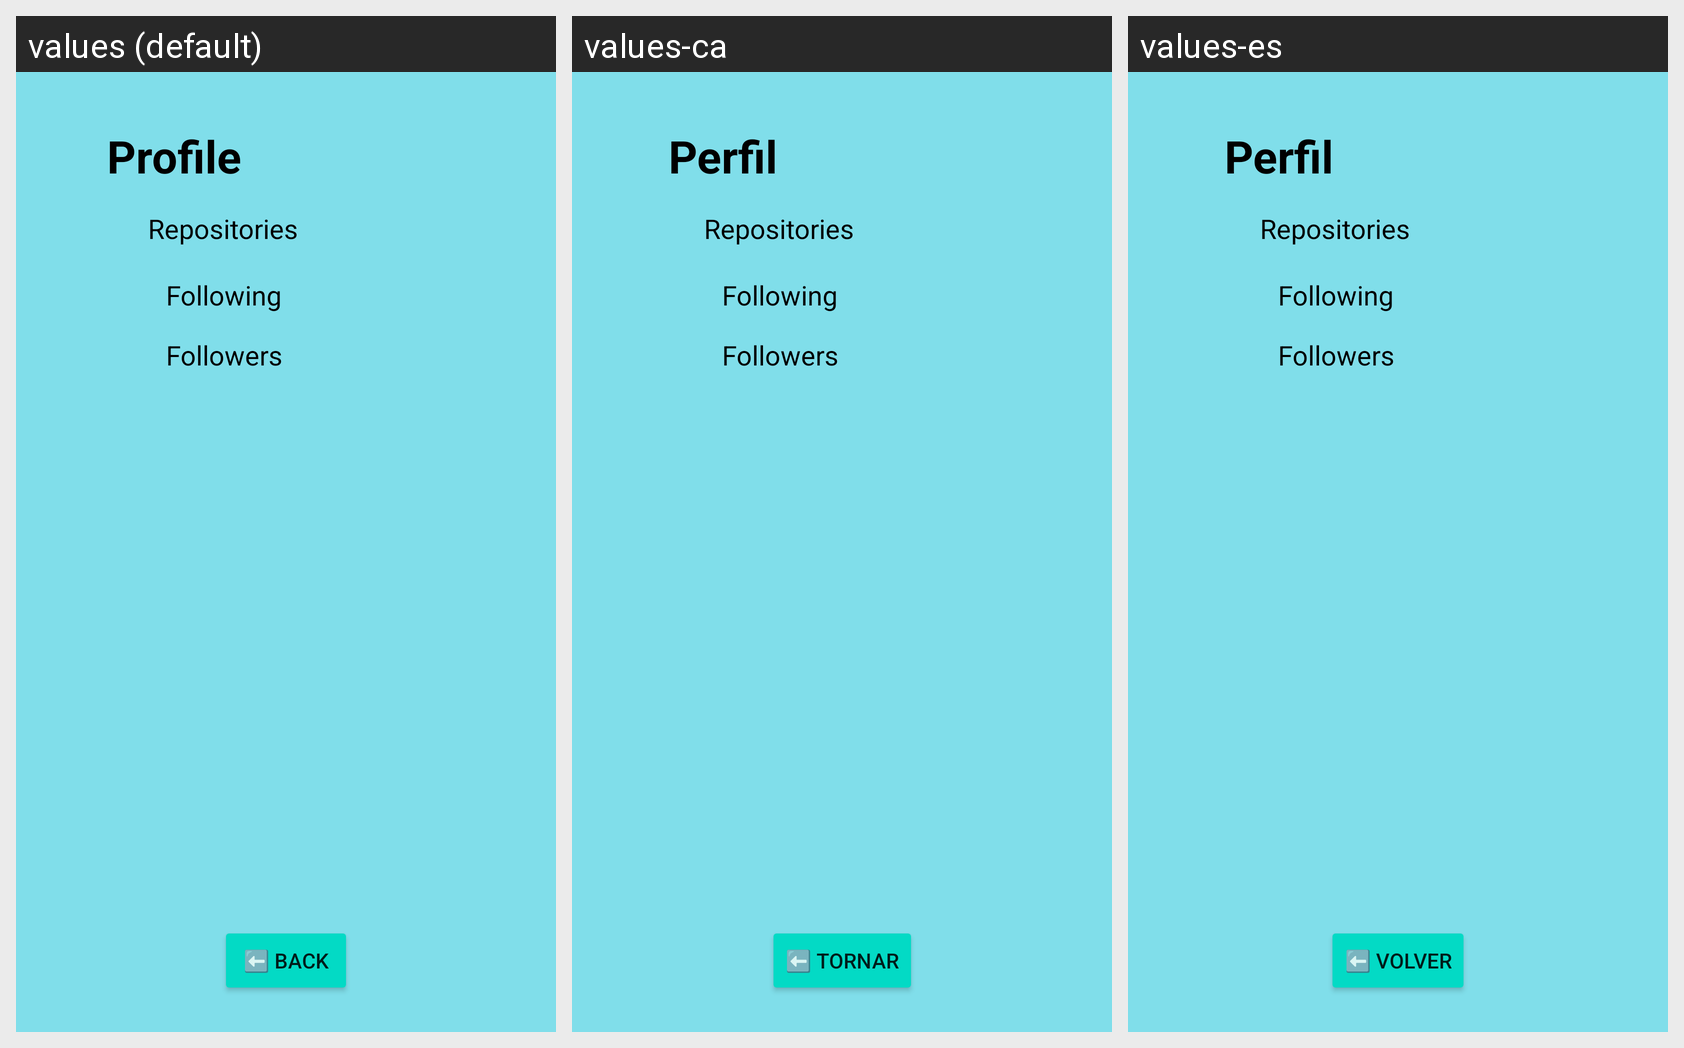

The Android screen above is rendered under several locales of the same app. Produce the string resources it draws, with the default and per-locale values.
Android screen res/layout/fragment_profile.xml rendered under 3 locales, left to right: values (default), values-ca, values-es. Device: Nexus 5 (rendered at 1080×1920; each locale shown at half size, 540×960, under a caption strip naming it); theme AppTheme.
Strings drawn on this screen, with the default value and each locale's value (text and hints the layout hard-codes, and strings that could not be matched under every locale, appear in the picture but are not listed):

followers_string
  values: Followers
  values-ca: Followers  [not translated; the default value is used]
  values-es: Followers  [not translated; the default value is used]

back_string
  values: ⬅️ Back
  values-ca: ⬅️ Tornar
  values-es: ⬅️ Volver

repositories_string
  values: Repositories
  values-ca: Repositories  [not translated; the default value is used]
  values-es: Repositories  [not translated; the default value is used]

following_string
  values: Following
  values-ca: Following  [not translated; the default value is used]
  values-es: Following  [not translated; the default value is used]

profile_string
  values: Profile
  values-ca: Perfil
  values-es: Perfil
